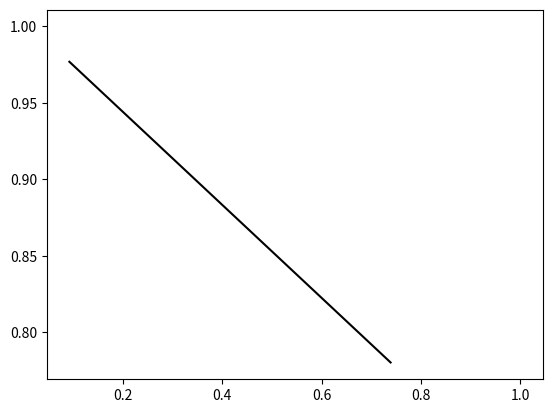

Recreate this plot in Python.
from scipy.spatial import ConvexHull
import numpy as np


def get_hull(points):
    """

    Get_hull calculates the positive convex hull of a set of points, limiting it to only consider weights of the form
    (1, x, x) with x >= 0. If the number of points is too small to calculate the convex hull, the program will simply
    return the original points.

    :param points: set of 2-D points, they need to be numpy arrays
    :return: new set of 2-D points, the vertices of the calculated convex hull
    """
    try:
        #returns an exception if points are colinear (all 0s in one dimension)
        hull = ConvexHull(points)
        vertices = []
        for vertex in hull.vertices:
            vertices.append(points[vertex])

        vertices = np.array(vertices)

        best_individual = np.argmax(vertices[:, 0]) 

        best_ethical = -1
        chosen_ethical = np.max(vertices[:, 1]) 

        where_ethical = np.argwhere(vertices[:, 1] == chosen_ethical)[:, 0] 
        chosen_individual = np.max(vertices[where_ethical][:, 0])

        for i in range(len(vertices)):
            if vertices[i][0] == chosen_individual and vertices[i][1] == chosen_ethical:
                best_ethical = i

        if best_ethical < best_individual:
            vertices = np.concatenate((vertices[best_individual:], vertices[:best_ethical+1]),0)
        else:
            vertices = vertices[best_individual:best_ethical + 1]

        return vertices
    except:
        return points

def translate_hull(point, gamma, hull):
    """
    From Barret and Narananyan's 'Learning All Optimal Policies with Multiple Criteria' (2008)

    Translation and scaling operation of convex hulls (definition 1 of the paper).

    :param point: a 2-D numpy array
    :param gamma: a real number
    :param hull: a set of 2-D points, they need to be numpy arrays
    :return: the new convex hull, a new set of 2-D points
    """

    modified_hull = np.array(hull, dtype=float)
    if len(hull) == 0:
        modified_hull = np.array([point])
    else:
        for i in range(len(hull)):
            point_in_hull=hull[i]
            np.multiply(point_in_hull, gamma, out=modified_hull[i])
            point_in_hull=modified_hull[i]
            if not np.equal(point_in_hull, np.array([0,0])).all():
                 pass
            if list(point):
                np.add(point_in_hull, point,casting="unsafe", out=modified_hull[i])
    return modified_hull


def sum_hulls(hull_1, hull_2):
    """
    From Barret and Narananyan's 'Learning All Optimal Policies with Multiple Criteria' (2008)

    Sum operation of convex hulls (definition 2 of the paper)

    :param hull_1: a set of 2-D points, they need to be numpy arrays
    :param hull_2: a set of 2-D points, they need to be numpy arrays
    :return: the new convex hull, a new set of 2-D points
    """

    new_points = None

    for i in range(len(hull_1)):
        if new_points is None:
            new_points = translate_hull(hull_1[i].copy(), 1,  hull_2.copy())
        else:
            new_points = np.concatenate((new_points, translate_hull(hull_1[i].copy(), 1, hull_2.copy())), axis=0)

    return get_hull(new_points)

def max_q_value(weight, hull):
    """
    From Barret and Narananyan's 'Learning All Optimal Policies with Multiple Criteria' (2008)

    Extraction of the Q-value (definition 3 of the paper)

    :param weight: a weight vector, can be simply a list of floats
    :param hull: a set of 2-D points, they need to be numpy arrays
    :return: a real number, the best Q-value of the hull for the given weight vector
    """
    scalarised = []

    for i in range(len(hull)):
        f = np.dot(weight,hull[i])
        scalarised.append(f)

    scalarised = np.array(scalarised)

    return np.max(scalarised)


if __name__ == "__main__":
    points = np.random.rand(5, 2)   

    vertices = get_hull(points)
    vertices = np.array(vertices)

    import matplotlib.pyplot as plt
    plt.plot(np.array([1]),np.array([1]))

    plt.plot(vertices[:,0], vertices[:,1], 'k-')
    max_q_value([1.0,0.4],vertices)
    plt.show()
